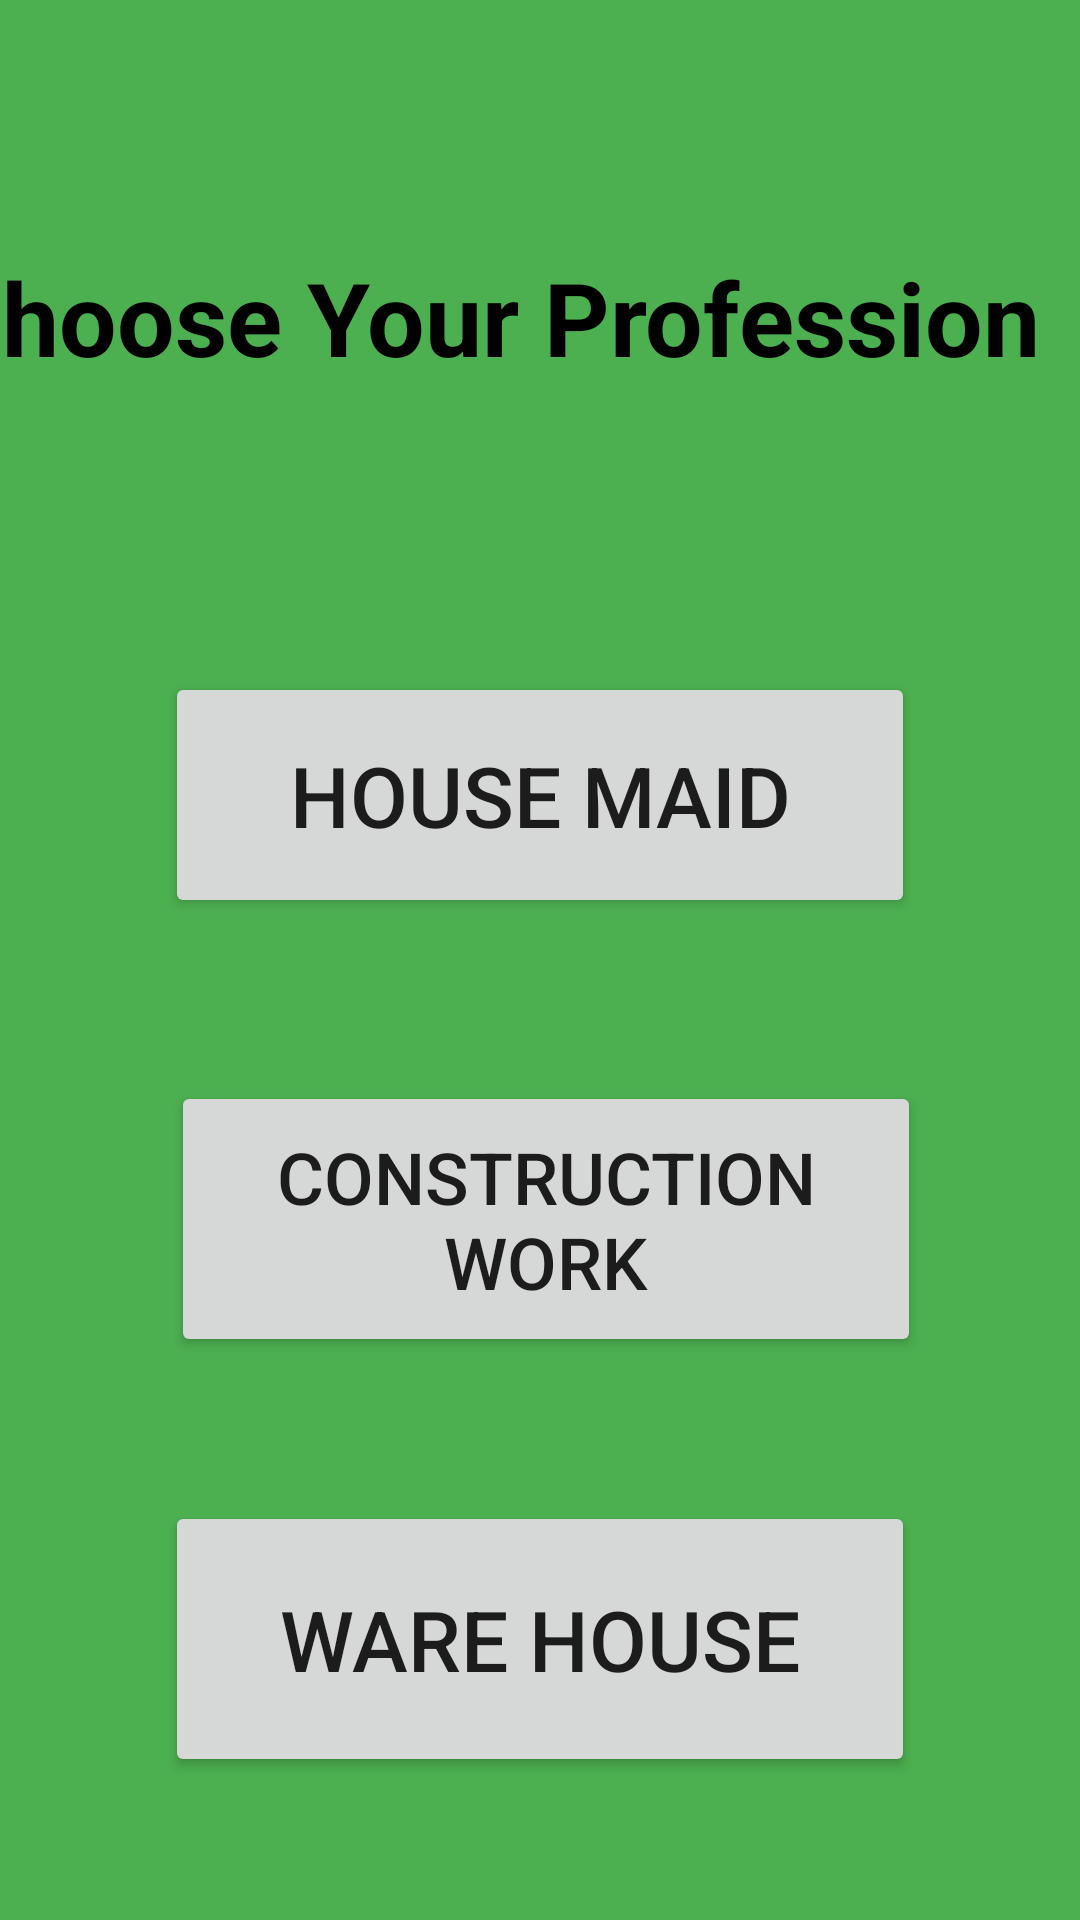

Layout XML and referenced resources for this Android screen:
<!-- AndroidManifest.xml: application theme Theme.Bluecollar -->
<!-- res/layout/activity_main3.xml -->
<?xml version="1.0" encoding="utf-8"?>
<androidx.constraintlayout.widget.ConstraintLayout xmlns:android="http://schemas.android.com/apk/res/android"
    xmlns:app="http://schemas.android.com/apk/res-auto"
    xmlns:tools="http://schemas.android.com/tools"
    android:layout_width="match_parent"
    android:layout_height="match_parent"
    android:background="#4CAF50"
    tools:context=".MainActivity3">

    <TextView
        android:id="@+id/textView3"
        android:layout_width="383dp"
        android:layout_height="102dp"
        android:text="Choose Your Profession"
        android:textColor="@color/black"
        android:textSize="34sp"
        android:textStyle="bold"
        app:layout_constraintBottom_toBottomOf="parent"
        app:layout_constraintEnd_toEndOf="parent"
        app:layout_constraintHorizontal_bias="0.964"
        app:layout_constraintStart_toStartOf="parent"
        app:layout_constraintTop_toTopOf="parent"
        app:layout_constraintVertical_bias="0.154" />

    <Button
        android:id="@+id/button2"
        android:layout_width="250dp"
        android:layout_height="82dp"
        android:layout_marginTop="224dp"
        android:text="House Maid"
        android:textSize="28sp"
        app:layout_constraintEnd_toEndOf="parent"
        app:layout_constraintStart_toEndOf="@+id/textView3"
        app:layout_constraintStart_toStartOf="parent"
        app:layout_constraintTop_toTopOf="parent" />

    <Button
        android:id="@+id/button4"
        android:layout_width="250dp"
        android:layout_height="92dp"
        android:text="Construction Work"
        android:textSize="24sp"
        app:layout_constraintBottom_toBottomOf="parent"
        app:layout_constraintEnd_toEndOf="parent"
        app:layout_constraintHorizontal_bias="0.519"
        app:layout_constraintStart_toStartOf="parent"
        app:layout_constraintTop_toBottomOf="@+id/button2"
        app:layout_constraintVertical_bias="0.225" />

    <Button
        android:id="@+id/button6"
        android:layout_width="250dp"
        android:layout_height="92dp"
        android:text="Ware House"
        android:textSize="28sp"
        app:layout_constraintBottom_toBottomOf="parent"
        app:layout_constraintEnd_toEndOf="parent"
        app:layout_constraintHorizontal_bias="0.5"
        app:layout_constraintStart_toStartOf="parent"
        app:layout_constraintTop_toBottomOf="@+id/button4" />

</androidx.constraintlayout.widget.ConstraintLayout>
<!-- resources referenced by this layout -->
<resources>
  <style name="Theme.Bluecollar" parent="Theme.MaterialComponents.DayNight.DarkActionBar">
          
          <item name="colorPrimary">@color/purple_500</item>
          <item name="colorPrimaryVariant">@color/purple_700</item>
          <item name="colorOnPrimary">@color/white</item>
          
          <item name="colorSecondary">@color/teal_200</item>
          <item name="colorSecondaryVariant">@color/teal_700</item>
          <item name="colorOnSecondary">@color/black</item>
          
          <item name="android:statusBarColor" tools:targetApi="l">?attr/colorPrimaryVariant</item>
          
      </style>
  <!-- not gathered from this repository: default colours our renderer supplied (Android Studio template values) -->
  <color name="purple_500">#FF6200EE</color>
  <color name="purple_700">#FF3700B3</color>
  <color name="teal_200">#FF03DAC5</color>
  <color name="teal_700">#FF018786</color>
  <color name="black">#FF000000</color>
  <color name="white">#FFFFFFFF</color>
</resources>
